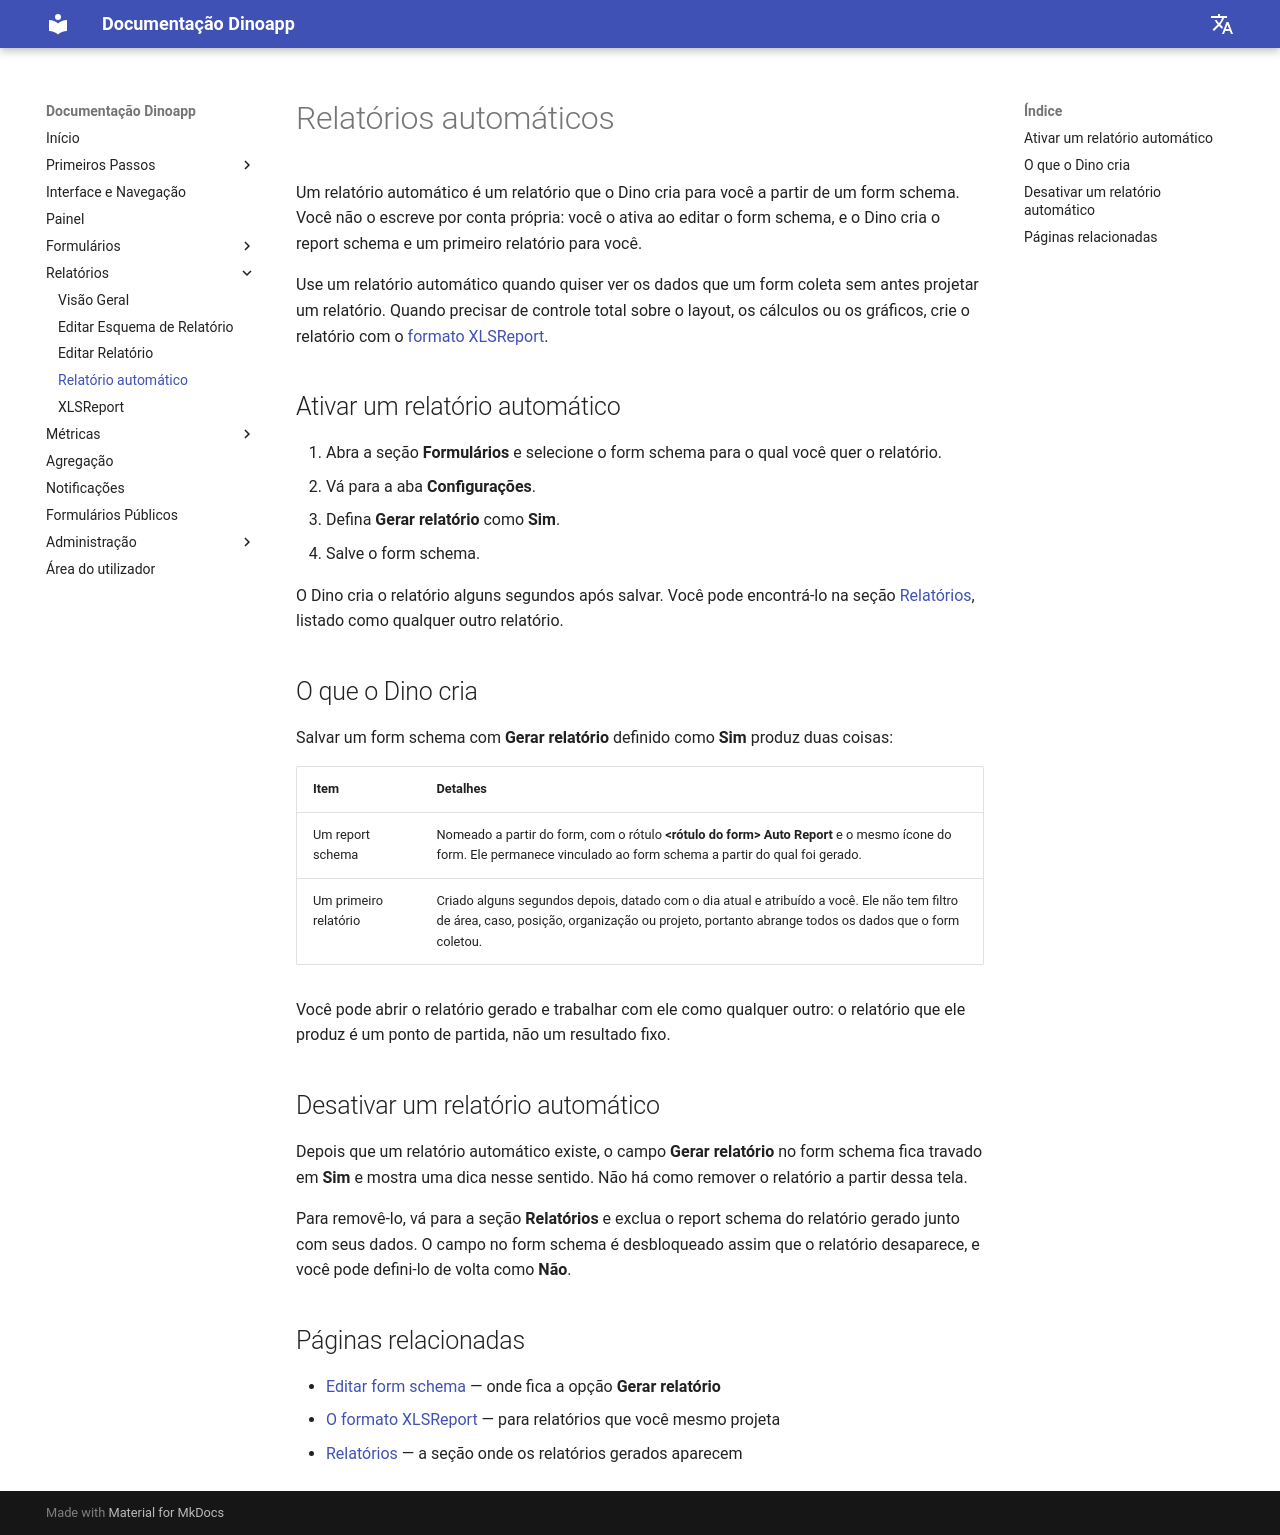

repository: gnucoop/dino · page: pt/reports/autoreports/index.html · generator: mkdocs

---
title: Relatório automático
description: Criar ou modificar um relatório gerado automaticamente
---

# Relatórios automáticos

Um relatório automático é um relatório que o Dino cria para você a partir de um form schema. Você não o escreve por conta própria: você o ativa ao editar o form schema, e o Dino cria o report schema e um primeiro relatório para você.

Use um relatório automático quando quiser ver os dados que um form coleta sem antes projetar um relatório. Quando precisar de controle total sobre o layout, os cálculos ou os gráficos, crie o relatório com o [formato XLSReport](xlsreport.md).

## Ativar um relatório automático

1. Abra a seção **Formulários** e selecione o form schema para o qual você quer o relatório.
2. Vá para a aba **Configurações**.
3. Defina **Gerar relatório** como **Sim**.
4. Salve o form schema.

O Dino cria o relatório alguns segundos após salvar. Você pode encontrá-lo na seção [Relatórios](index.md), listado como qualquer outro relatório.

## O que o Dino cria

Salvar um form schema com **Gerar relatório** definido como **Sim** produz duas coisas:

| Item | Detalhes |
|---|---|
| Um report schema | Nomeado a partir do form, com o rótulo **&lt;rótulo do form&gt; Auto Report** e o mesmo ícone do form. Ele permanece vinculado ao form schema a partir do qual foi gerado. |
| Um primeiro relatório | Criado alguns segundos depois, datado com o dia atual e atribuído a você. Ele não tem filtro de área, caso, posição, organização ou projeto, portanto abrange todos os dados que o form coletou. |

Você pode abrir o relatório gerado e trabalhar com ele como qualquer outro: o relatório que ele produz é um ponto de partida, não um resultado fixo.

## Desativar um relatório automático

Depois que um relatório automático existe, o campo **Gerar relatório** no form schema fica travado em **Sim** e mostra uma dica nesse sentido. Não há como remover o relatório a partir dessa tela.

Para removê-lo, vá para a seção **Relatórios** e exclua o report schema do relatório gerado junto com seus dados. O campo no form schema é desbloqueado assim que o relatório desaparece, e você pode defini-lo de volta como **Não**.

## Páginas relacionadas

- [Editar form schema](../forms/edit-form-schema.md) — onde fica a opção **Gerar relatório**
- [O formato XLSReport](xlsreport.md) — para relatórios que você mesmo projeta
- [Relatórios](index.md) — a seção onde os relatórios gerados aparecem
